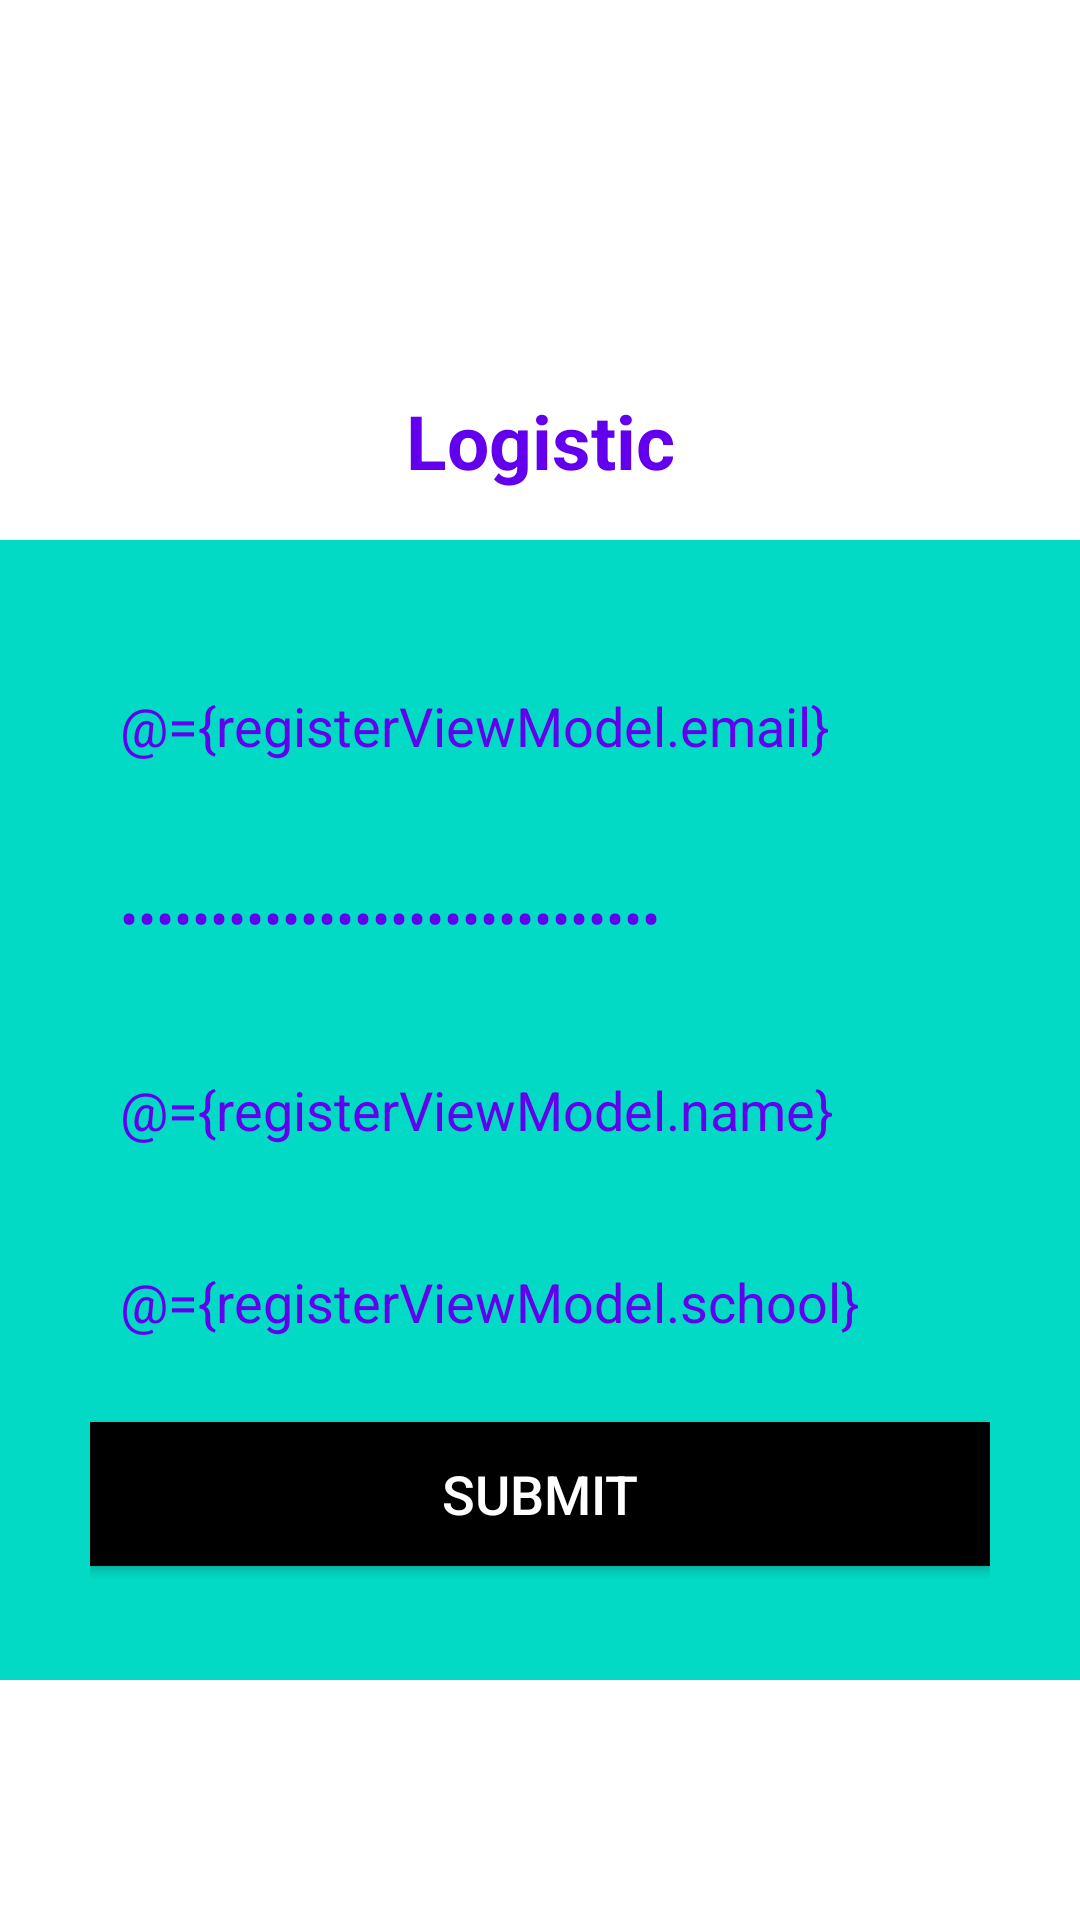

Produce the Android XML layout that renders to this screen, including the resource entries it uses.
<!-- AndroidManifest.xml: application theme Theme.Dashboard -->
<!-- res/layout/activity_register.xml -->
<?xml version="1.0" encoding="utf-8"?>
<layout xmlns:android="http://schemas.android.com/apk/res/android"
    xmlns:app="http://schemas.android.com/apk/res-auto"
    xmlns:tools="http://schemas.android.com/tools">

    <data>
         <variable
             name="registerViewModel"
             type="com.pramod.logistic.viewmodel.RegisterViewModel" />
    </data>

    <RelativeLayout
        android:layout_width="match_parent"
        android:layout_height="match_parent"
        tools:context=".register.RegisterActivity">
        <TextView
            android:id="@+id/textView"
            android:layout_width="match_parent"
            android:layout_height="wrap_content"
            android:layout_alignParentTop="true"
            android:layout_centerHorizontal="true"
            android:layout_marginTop="120dp"
            android:gravity="center"
            android:padding="10dp"
            android:text="@string/string_name"
            android:textColor="@color/purple_500"
            android:textSize="25sp"
            android:textStyle="bold" />
        <LinearLayout
            android:layout_width="match_parent"
            android:layout_height="wrap_content"
            android:layout_alignParentStart="true"
            android:layout_alignParentTop="true"
            android:layout_marginStart="0dp"
            android:layout_marginTop="180dp"
            android:background="@color/teal_200"
            android:orientation="vertical"
            android:padding="30dp">


            <EditText
                android:id="@+id/email"
                android:layout_width="match_parent"
                android:layout_height="wrap_content"
                android:layout_marginTop="@dimen/edittext_margin_top"
                android:layout_marginBottom="@dimen/edittext_margin_bottam"
                android:background="@drawable/round"
                android:drawablePadding="@dimen/edittext_drawable_padding"
                android:hint="@string/email"
                android:importantForAutofill="no"
                android:inputType="textEmailAddress"
                android:minHeight="@dimen/edittext_min_hight"
                android:padding="@dimen/editext_padding"
                android:paddingLeft="@dimen/edittext_paddingleft"
                android:singleLine="true"
                android:text="@={registerViewModel.email}"
                android:textColor="@color/purple_500" />

            <EditText
                android:id="@+id/password"
                android:layout_width="match_parent"
                android:layout_height="wrap_content"
                android:layout_marginTop="@dimen/edittext_margin_top"
                android:layout_marginBottom="@dimen/edittext_margin_bottam"
                android:background="@drawable/round"
                android:drawablePadding="@dimen/edittext_drawable_padding"
                android:fontFamily="sans-serif"
                android:hint="@string/password"
                android:minHeight="@dimen/edittext_min_hight"
                android:importantForAutofill="no"
                android:text="@={registerViewModel.password}"
                android:inputType="textPassword"
                android:padding="@dimen/editext_padding"
                android:paddingLeft="@dimen/edittext_paddingleft"
                android:textColor="@color/purple_500" />

            <EditText
                android:id="@+id/name"
                android:layout_width="match_parent"
                android:layout_height="wrap_content"
                android:layout_marginTop="@dimen/edittext_margin_top"
                android:layout_marginBottom="@dimen/edittext_margin_bottam"
                android:background="@drawable/round"
                android:drawablePadding="@dimen/edittext_drawable_padding"
                android:fontFamily="sans-serif"
                android:hint="Name"
                android:minHeight="@dimen/edittext_min_hight"
                android:inputType="textPersonName"
                android:importantForAutofill="no"
                android:text="@={registerViewModel.name}"
                android:padding="@dimen/editext_padding"                android:paddingLeft="@dimen/edittext_paddingleft"
                android:textColor="@color/purple_500" />

            <EditText
                android:id="@+id/school"
                android:layout_width="match_parent"
                android:layout_height="wrap_content"
                android:layout_marginTop="@dimen/edittext_margin_top"
                android:layout_marginBottom="@dimen/edittext_margin_bottam"
                android:background="@drawable/round"
                android:drawablePadding="@dimen/edittext_drawable_padding"
                android:fontFamily="sans-serif"
                android:hint="@string/edittext_school"
                android:minHeight="@dimen/edittext_min_hight"
                android:importantForAutofill="no"
                android:text="@={registerViewModel.school}"
                android:inputType="textPersonName"
                android:padding="@dimen/editext_padding"
                android:paddingLeft="@dimen/edittext_paddingleft"
                android:textColor="@color/purple_500" />

            <Button
                android:id="@+id/updateButton"
                android:layout_width="match_parent"
                android:layout_height="wrap_content"
                android:minHeight="@dimen/edittext_min_hight"
                android:layout_marginTop="@dimen/edittext_margin_top"
                android:layout_marginBottom="@dimen/edittext_margin_bottam"
                android:background="@color/black"
                android:padding="@dimen/editext_padding"
                android:onClick="@{()->registerViewModel.onRegister()}"
                android:text="@string/Button_Text"
                android:textColor="@color/white"
                android:textSize="18sp" />

        </LinearLayout>


    </RelativeLayout>
</layout>
<!-- resources referenced by this layout -->
<resources>
  <dimen name="editext_padding">10dp</dimen>
  <dimen name="edittext_drawable_padding">5dp</dimen>
  <dimen name="edittext_margin_bottam">8dp</dimen>
  <dimen name="edittext_margin_top">8dp</dimen>
  <dimen name="edittext_min_hight">48dp</dimen>
  <dimen name="edittext_paddingleft">5dp</dimen>
  <string name="Button_Text">Submit</string>
  <string name="edittext_school">School</string>
  <string name="email">email</string>
  <string name="password">Password</string>
  <string name="string_name">Logistic</string>
  <style name="Theme.Dashboard" parent="Theme.MaterialComponents.DayNight.DarkActionBar">
          
          <item name="colorPrimary">@color/purple_500</item>
          <item name="colorPrimaryVariant">@color/purple_700</item>
          <item name="colorOnPrimary">@color/white</item>
          
          <item name="colorSecondary">@color/teal_200</item>
          <item name="colorSecondaryVariant">@color/teal_700</item>
          <item name="colorOnSecondary">@color/black</item>
          
          <item name="android:statusBarColor" tools:targetApi="l">?attr/colorPrimaryVariant</item>
          
      </style>
  <!-- not gathered from this repository: default colours our renderer supplied (Android Studio template values) -->
  <color name="purple_500">#FF6200EE</color>
  <color name="purple_700">#FF3700B3</color>
  <color name="teal_200">#FF03DAC5</color>
  <color name="teal_700">#FF018786</color>
  <color name="black">#FF000000</color>
  <color name="white">#FFFFFFFF</color>
</resources>
